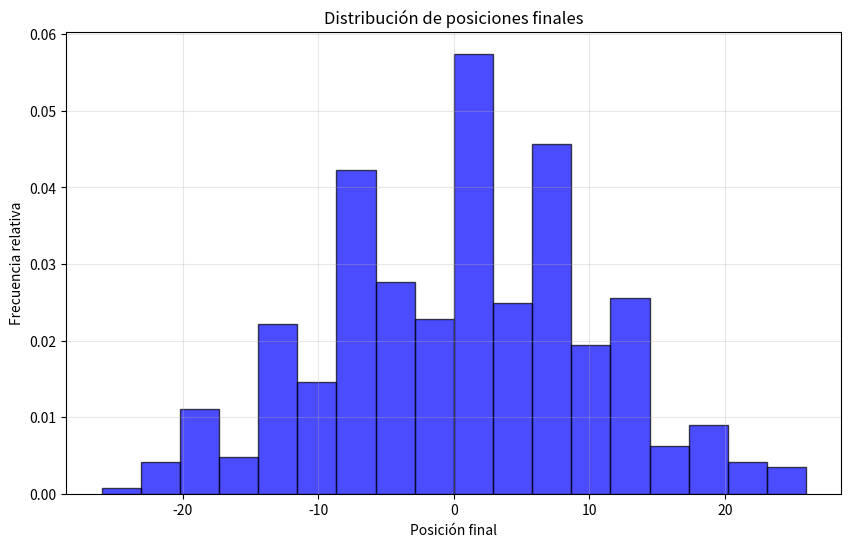

Recreate this plot in Python.


import random as rd
import matplotlib.pyplot as plt

class Caminate:

    def __init__(self):
        self.origen = 0
        self.posicion_x = self.origen
    
    def mover(self):
        num = rd.random()
        if num > 0.5:
            self.posicion_x += 1
        else:
            self.posicion_x -= 1

    def get_posicion(self):
        return self.posicion_x


cantidad_m = 500
caminantes = []

for i in range(cantidad_m):
    caminante = Caminate()
    caminantes.append(caminante)


pasos = 100

posiciones_finales = []

for i in range(pasos):
    for caminante in caminantes:
        caminante.mover()
        if i == pasos - 1:
            posiciones_finales.append(caminante.get_posicion())



# Crear el histograma (Frecuencias relativas de posiciones finales)

plt.figure(figsize=(10, 6))
plt.hist(posiciones_finales, bins='auto', density=True, alpha=0.7, color='blue', edgecolor='black')

plt.title('Distribución de posiciones finales')
plt.xlabel('Posición final')
plt.ylabel('Frecuencia relativa')
plt.grid(True, alpha=0.3)

plt.show()
